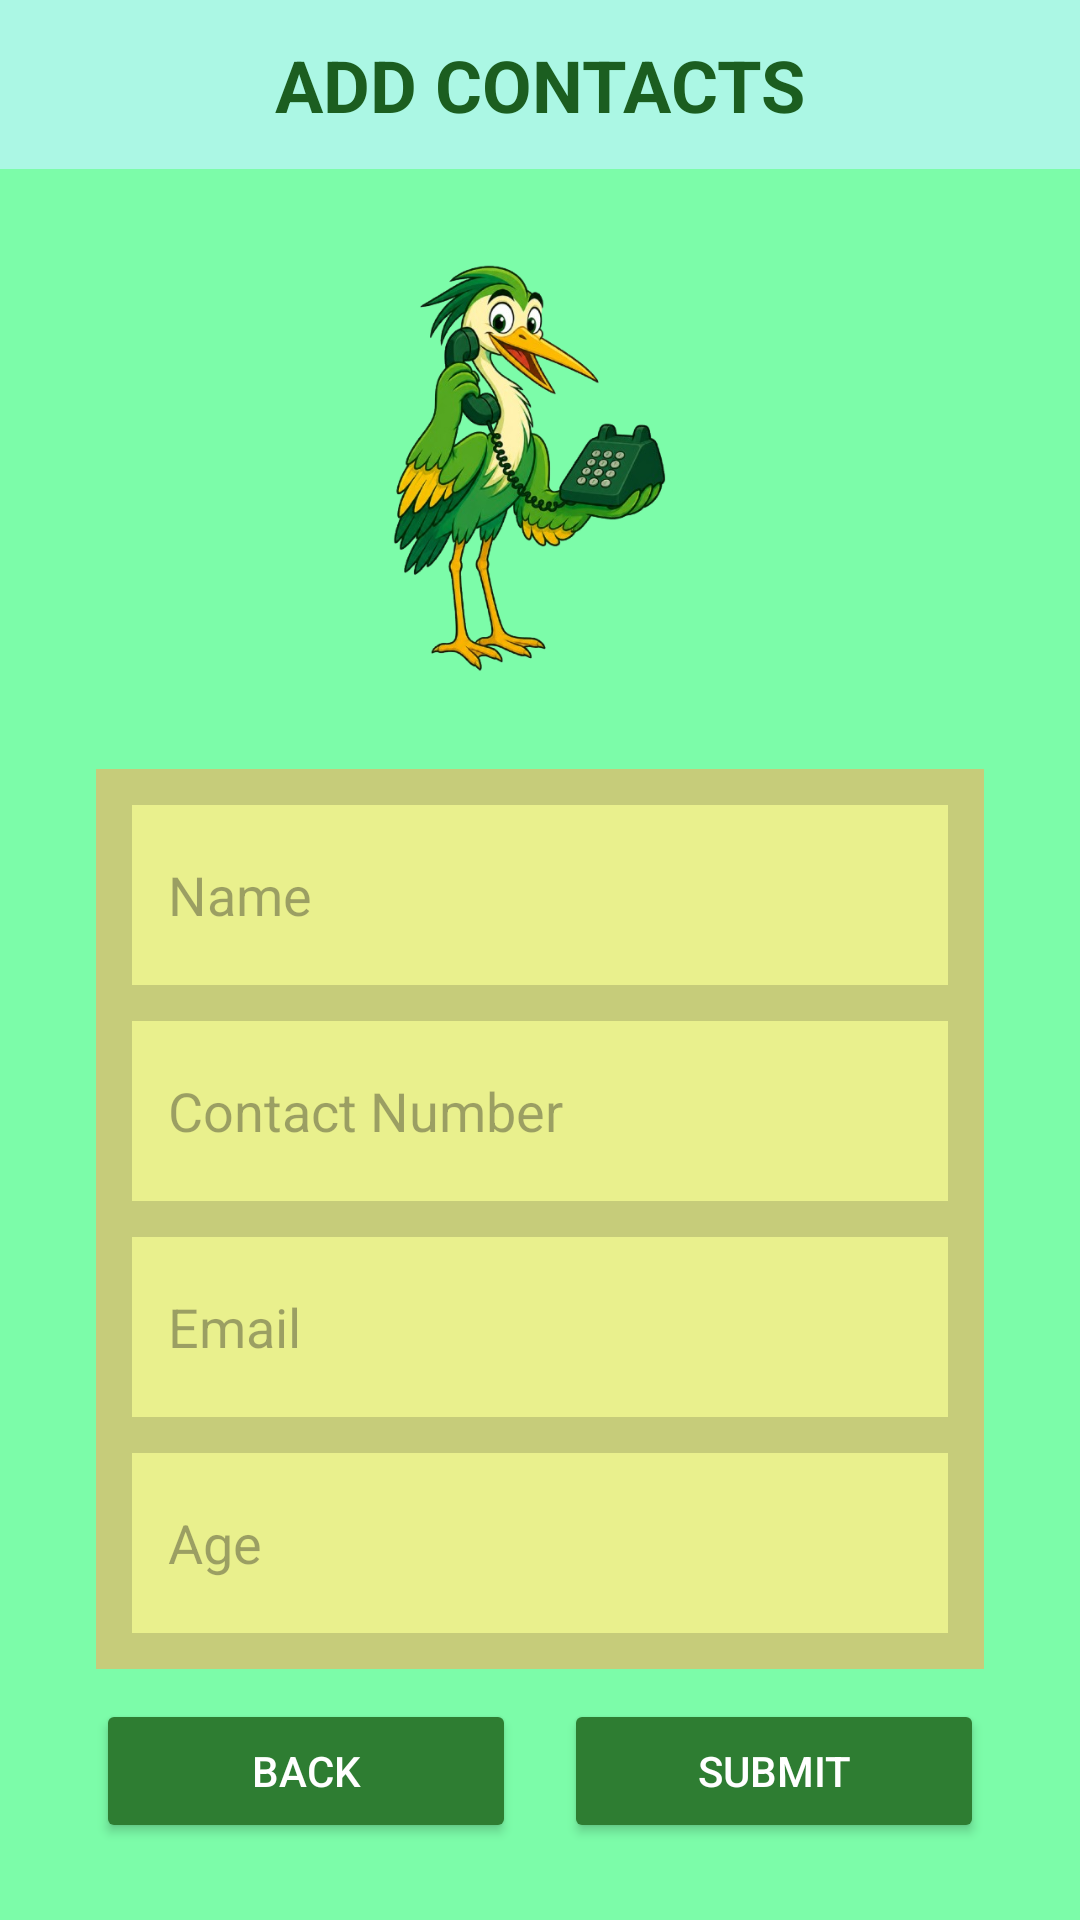

The Android layout XML behind this screen, and the referenced resources:
<!-- AndroidManifest.xml: application theme Theme.ComputeAverageandManageContacts -->
<!-- res/layout/activity_add_contact.xml -->
<?xml version="1.0" encoding="utf-8"?>
<androidx.constraintlayout.widget.ConstraintLayout
    xmlns:android="http://schemas.android.com/apk/res/android"
    xmlns:app="http://schemas.android.com/apk/res-auto"
    xmlns:tools="http://schemas.android.com/tools"
    android:id="@+id/main"
    android:layout_width="match_parent"
    android:layout_height="match_parent"
    android:background="#7cfca9"
    tools:context=".AddContact">

    <TextView
        android:id="@+id/textView2"
        android:layout_width="0dp"
        android:layout_height="wrap_content"
        android:text="ADD CONTACTS"
        android:textSize="24sp"
        android:textStyle="bold"
        android:textColor="#1B5E20"
        android:background="#abf7e4"
        android:gravity="center"
        android:padding="12dp"
        app:layout_constraintTop_toTopOf="parent"
        app:layout_constraintStart_toStartOf="parent"
        app:layout_constraintEnd_toEndOf="parent"/>

    <ImageView
        android:id="@+id/imageView4"
        android:layout_width="140dp"
        android:layout_height="180dp"
        android:layout_marginTop="10dp"
        app:layout_constraintTop_toBottomOf="@id/textView2"
        app:layout_constraintStart_toStartOf="parent"
        app:layout_constraintEnd_toEndOf="parent"
        app:srcCompat="@drawable/heroncall"/>

    <LinearLayout
        android:id="@+id/inputContainer"
        android:layout_width="0dp"
        android:layout_height="wrap_content"
        android:orientation="vertical"
        android:layout_marginTop="10dp"
        android:layout_marginHorizontal="32dp"
        app:layout_constraintTop_toBottomOf="@id/imageView4"
        app:layout_constraintStart_toStartOf="parent"
        app:layout_constraintEnd_toEndOf="parent"
        android:background="#c6cc7a"
        android:padding="12dp">

        <EditText
            android:id="@+id/etContactName"
            android:layout_width="match_parent"
            android:layout_height="wrap_content"
            android:hint="Name"
            android:inputType="text"
            android:background="#e9f08d"
            android:textSize="18sp"
            android:minHeight="60dp"
            android:padding="12dp"
            android:layout_marginBottom="12dp"/>

        <EditText
            android:id="@+id/etContactNumber"
            android:layout_width="match_parent"
            android:layout_height="wrap_content"
            android:hint="Contact Number"
            android:inputType="number"
            android:background="#e9f08d"
            android:textSize="18sp"
            android:minHeight="60dp"
            android:padding="12dp"
            android:layout_marginBottom="12dp"/>

        <EditText
            android:id="@+id/etEmail"
            android:layout_width="match_parent"
            android:layout_height="wrap_content"
            android:hint="Email"
            android:inputType="text"
            android:background="#e9f08d"
            android:textSize="18sp"
            android:minHeight="60dp"
            android:padding="12dp"
            android:layout_marginBottom="12dp"/>

        <EditText
            android:id="@+id/etAge"
            android:layout_width="match_parent"
            android:layout_height="wrap_content"
            android:hint="Age"
            android:inputType="number"
            android:background="#e9f08d"
            android:textSize="18sp"
            android:minHeight="60dp"
            android:padding="12dp"/>

    </LinearLayout>

    <Button
        android:id="@+id/btnBack"
        android:layout_width="0dp"
        android:layout_height="wrap_content"
        android:text="Back"
        android:textColor="#FFFFFF"
        android:backgroundTint="#2E7D32"
        android:layout_marginTop="10dp"
        android:layout_marginStart="32dp"
        android:layout_marginEnd="8dp"
        app:layout_constraintTop_toBottomOf="@id/inputContainer"
        app:layout_constraintStart_toStartOf="parent"
        app:layout_constraintEnd_toStartOf="@id/btnSubmit"/>

    <Button
        android:id="@+id/btnSubmit"
        android:layout_width="0dp"
        android:layout_height="wrap_content"
        android:text="SUBMIT"
        android:textColor="#FFFFFF"
        android:backgroundTint="#2E7D32"
        android:layout_marginTop="10dp"
        android:layout_marginStart="8dp"
        android:layout_marginEnd="32dp"
        app:layout_constraintTop_toBottomOf="@id/inputContainer"
        app:layout_constraintStart_toEndOf="@id/btnBack"
        app:layout_constraintEnd_toEndOf="parent"/>

</androidx.constraintlayout.widget.ConstraintLayout>
<!-- resources referenced by this layout -->
<resources>
  <!-- drawable heroncall: png bitmap (drawable, 192832 bytes) -->
  <style name="Theme.ComputeAverageandManageContacts" parent="Base.Theme.ComputeAverageandManageContacts" />
  <style name="Base.Theme.ComputeAverageandManageContacts" parent="Theme.Material3.DayNight.NoActionBar">
          
          
      </style>
</resources>
